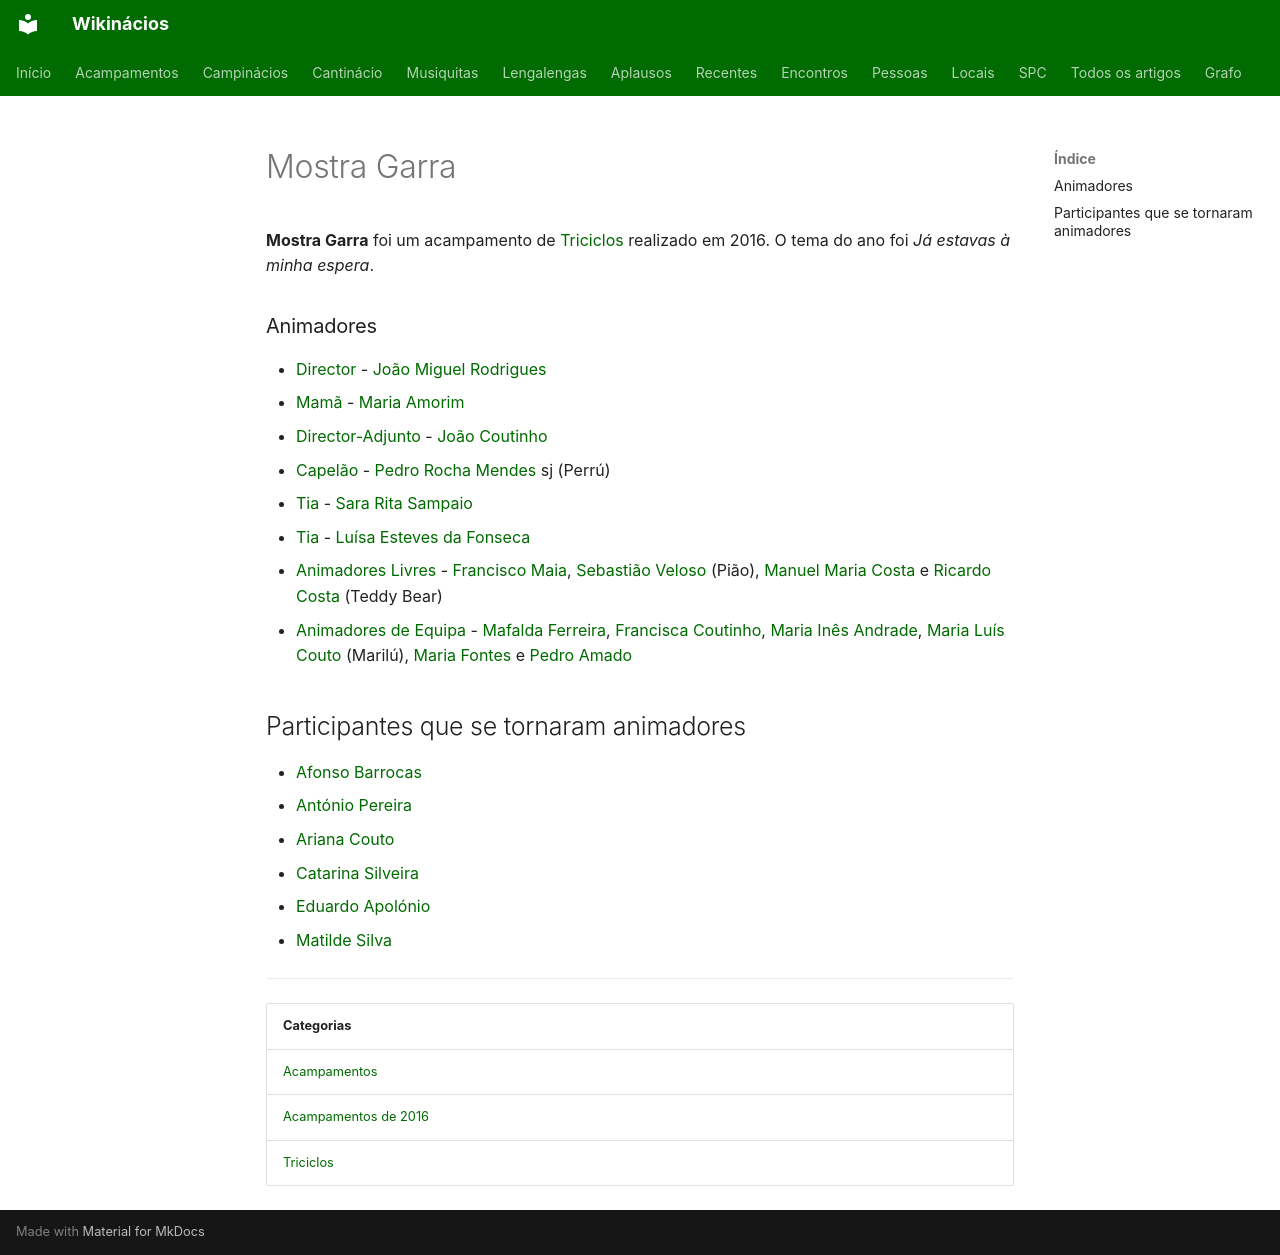

repository: neteinstein/Campinacios · page: Acampamentos/2016/Mostra Garra.html · generator: mkdocs

# Mostra Garra

**Mostra Garra** foi um acampamento de [Triciclos](../../Categorias/Triciclos.md) realizado em 2016. O tema do ano foi *Já estavas à minha espera*.

### Animadores

- [Director](../../Cargos/Director.md) - [João Miguel Rodrigues](../../Pessoas/J/Jo%C3%A3o%20Miguel%20Rodrigues.md)
- [Mamã](../../Cargos/Mam%C3%A3.md) - [Maria Amorim](../../Pessoas/M/Maria%20Amorim.md)
- [Director-Adjunto](../../Cargos/Director-Adjunto.md) - [João Coutinho](../../Pessoas/J/Jo%C3%A3o%20Coutinho.md)
- [Capelão](../../Cargos/Capel%C3%A3o.md) - [Pedro Rocha Mendes](../../Pessoas/P/Pedro%20Rocha%20Mendes.md) sj (Perrú)
- [Tia](../../Cargos/Tio.md) - [Sara Rita Sampaio](../../Pessoas/S/Sara%20Rita%20Sampaio.md)
- [Tia](../../Cargos/Tio.md) - [Luísa Esteves da Fonseca](../../Pessoas/L/Lu%C3%ADsa%20Esteves%20da%20Fonseca.md)
- [Animadores Livres](../../Cargos/Animador%20Livre.md) - [Francisco Maia](../../Pessoas/F/Francisco%20Maia.md), [Sebastião Veloso](../../Pessoas/S/Sebasti%C3%A3o%20Veloso.md) (Pião), [Manuel Maria Costa](../../Pessoas/M/Manuel%20Maria%20Costa.md) e [Ricardo Costa](../../Pessoas/R/Ricardo%20Costa.md) (Teddy Bear)
- [Animadores de Equipa](../../Cargos/Animador%20de%20Equipa.md) - [Mafalda Ferreira](../../Pessoas/M/Mafalda%20Ferreira.md), [Francisca Coutinho](../../Pessoas/F/Francisca%20Coutinho.md), [Maria Inês Andrade](../../Pessoas/M/Maria%20In%C3%AAs%20Andrade.md), [Maria Luís Couto](../../Pessoas/M/Maria%20Lu%C3%ADs%20Couto.md) (Marilú), [Maria Fontes](../../Pessoas/M/Maria%20Fontes.md) e [Pedro Amado](../../Pessoas/P/Pedro%20Amado.md)

## Participantes que se tornaram animadores

- [Afonso Barrocas](../../Pessoas/A/Afonso%20Barrocas.md)
- [António Pereira](../../Pessoas/A/Ant%C3%B3nio%20Pereira.md)
- [Ariana Couto](../../Pessoas/A/Ariana%20Couto.md)
- [Catarina Silveira](../../Pessoas/C/Catarina%20Silveira.md)
- [Eduardo Apolónio](../../Pessoas/E/Eduardo%20Apol%C3%B3nio.md)
- [Matilde Silva](../../Pessoas/M/Matilde%20Silva.md)

---

| Categorias |
| --- |
| [Acampamentos](../../Categorias/Acampamentos.md) |
| [Acampamentos de 2016](../../Categorias/Acampamentos%20de%202016.md) |
| [Triciclos](../../Categorias/Triciclos.md) |
